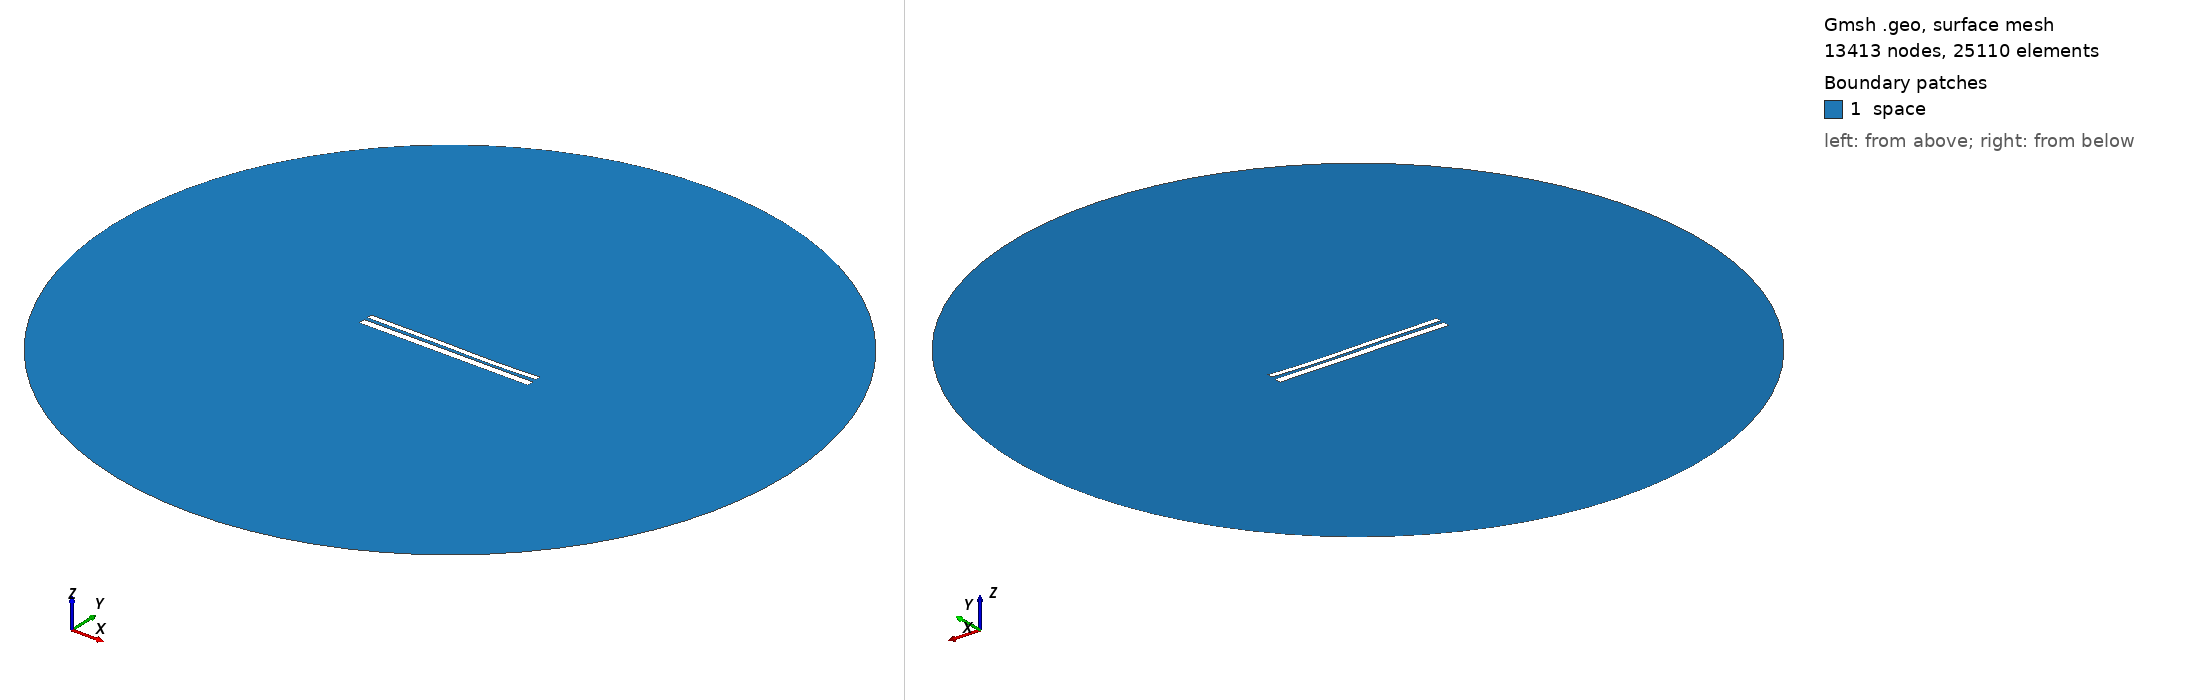

Gmsh geometry script, surface-meshed: 13413 nodes, 25110 surface elements. Boundary patches (legend numbers): 1 space. Left view from above one corner, right view from below the opposite corner. Legend entries are the model's physical surfaces. The drawing asked Gmsh for element sizes between 1% and 20% of the model's largest extent; the script's own settings can give other sizes.

=== 10022.geo (drawn) ===
//---------------------------------------
// Geometry kernel
//---------------------------------------

SetFactory("OpenCASCADE");



//---------------------------------------
// Parameters of the geometry
//---------------------------------------

// Overetch of the upper plate
overetch = 0.375;

// Distance between the plates
distance = 1.75;

// Discretization over the x axis (for the deformation)
nx = 50; 

// Length of the plate
L = 100 - overetch; 

// Number of modes
n = 4; 

// 1st mode coefficient
coeff(1) = -0.15;
beta(1) = 0.596864 * 3.1415926535 / L;

// 2nd mode coefficient
coeff(2) = -0.15;
beta(2) = 1.49418 * 3.1415926535 / L;

// 3rd mode coefficient
coeff(3) = 0.15;
beta(3) = 2.50025 * 3.1415926535 / L;

// 4th mode coefficient
coeff(4) = -0.075;
beta(4) = 3.49999 * 3.1415926535 / L;



//---------------------------------------
// Upper plate (deformed rectangle)
//---------------------------------------

// Coordiantes of the upper plate
xmin = -50;
xmax = 50 - overetch;

// Height of the upper plate
yheight = 4 - 2 * overetch;

// Indexes of the points
UpperID[] = {};
LowerID[] = {};
LeftID[] = {};
RightID[] = {};

// Point index
p = 1;

// Horizontal edges
For i In {1:nx}
    x = xmin + (i-1)*(xmax - xmin)/(nx-1);

    y_bottom = distance / 2 + overetch;
    For j In {1:n}
        C = (Cosh(beta(j)*L) + Cos(beta(j)*L)) / (Sinh(beta(j)*L) + Sin(beta(j)*L));
        y_bottom  = y_bottom + coeff(j) * (Cosh(beta(j)*(x+50)) - Cos(beta(j)*(x+50)) - C * (Sinh(beta(j)*(x+50)) - Sin(beta(j)*(x+50))));
    EndFor

    y_top = y_bottom + yheight;

    Point(p) = {x, y_top, 0, 1.0};
    UpperID[i] = p;
    p = p + 1;

    Point(p) = {x, y_bottom, 0, 1.0};
    LowerID[i] = p;
    p = p + 1;
EndFor

// Create point lists
UpperPts[] = {}; LowerPts[] = {};
For i In {1:nx}
  UpperPts[] += {UpperID[i]};
  LowerPts[] += {LowerID[i]};
EndFor

// Build splines
Spline(1) = {UpperPts[]};
Spline(2) = {LowerPts[]};
Line(3) = {LowerPts[nx-1], UpperPts[nx-1]};
Line(4) = {LowerPts[0], UpperPts[0]};

// Build the plane surface
Curve Loop(1) = {2, 3, -1, -4};
Plane Surface(1) = {1};



//---------------------------------------
// Lower plate (rectangle)
//---------------------------------------

// Vertices
Point(1001) = {-50, -1, 0, 1.0};
Point(1002) = { 50, -1, 0, 1.0};
Point(1003) = { 50,  -5, 0, 1.0};
Point(1004) = {-50,  -5, 0, 1.0};

// Edges
Line(5) = {1001, 1002};
Line(6) = {1002, 1003};
Line(7) = {1003, 1004};
Line(8) = {1004, 1001};

// Plane surface
Line Loop(2) = {5, 6, 7, 8};
Plane Surface(2) = {2}; 



//---------------------------------------
// Outer (fictious) boundary
//---------------------------------------

// Points
Point(1005) = {0, 0, 0};       // Center
Point(1006) = {200, 0, 0};     // Start point
Point(1007) = {0, 200, 0};     // 90 degrees
Point(1008) = {-200, 0, 0};    // 180 degrees
Point(1009) = {0, -200, 0};    // 270 degrees

// Circle arcs (each needs start, center, end)
Circle(9) = {1006, 1005, 1007};
Circle(10) = {1007, 1005, 1008};
Circle(11) = {1008, 1005, 1009};
Circle(12) = {1009, 1005, 1006};

// Plane surface for the entire domain
Curve Loop(3) = {9, 10, 11, 12};
Surface(3) = {3};

// Subtract the plates from the whole domain to obtain the actual domain where we want to solve the equations
BooleanDifference{ Surface{3}; Delete; }{ Surface{1}; Surface{2}; Delete; }




//---------------------------------------
// Transfinite Lines/Curves
//---------------------------------------

// Set the number of points on the boundaries
r = 7;

// Plates
Transfinite Curve {1, 2} = 50*r Using Progression 1;
Transfinite Curve {3, 4} = 2*r Using Progression 1;
Transfinite Line {5, 7} = 50*r Using Progression 1;
Transfinite Line {6, 8} = 2*r Using Progression 1;

// Outer boundary
Transfinite Line {9, 10, 11, 12} = 20 Using Progression 1;



//---------------------------------------
// Physical groups
//---------------------------------------                

// Physical curves (boundaries)
Physical Line("force_segment", 10) = {2};
Physical Line("upper_plate", 11) = {1, 3, 4};
Physical Line("lower_plate", 12) = {5, 6, 7, 8};
Physical Line("boundary", 20) = {9, 10, 11, 12};

// Physical Surfaces
Physical Surface("space", 30) = {3};



//---------------------------------------
// 6. Generate the Mesh
//---------------------------------------

// 2D mesh generation
Mesh 2;
